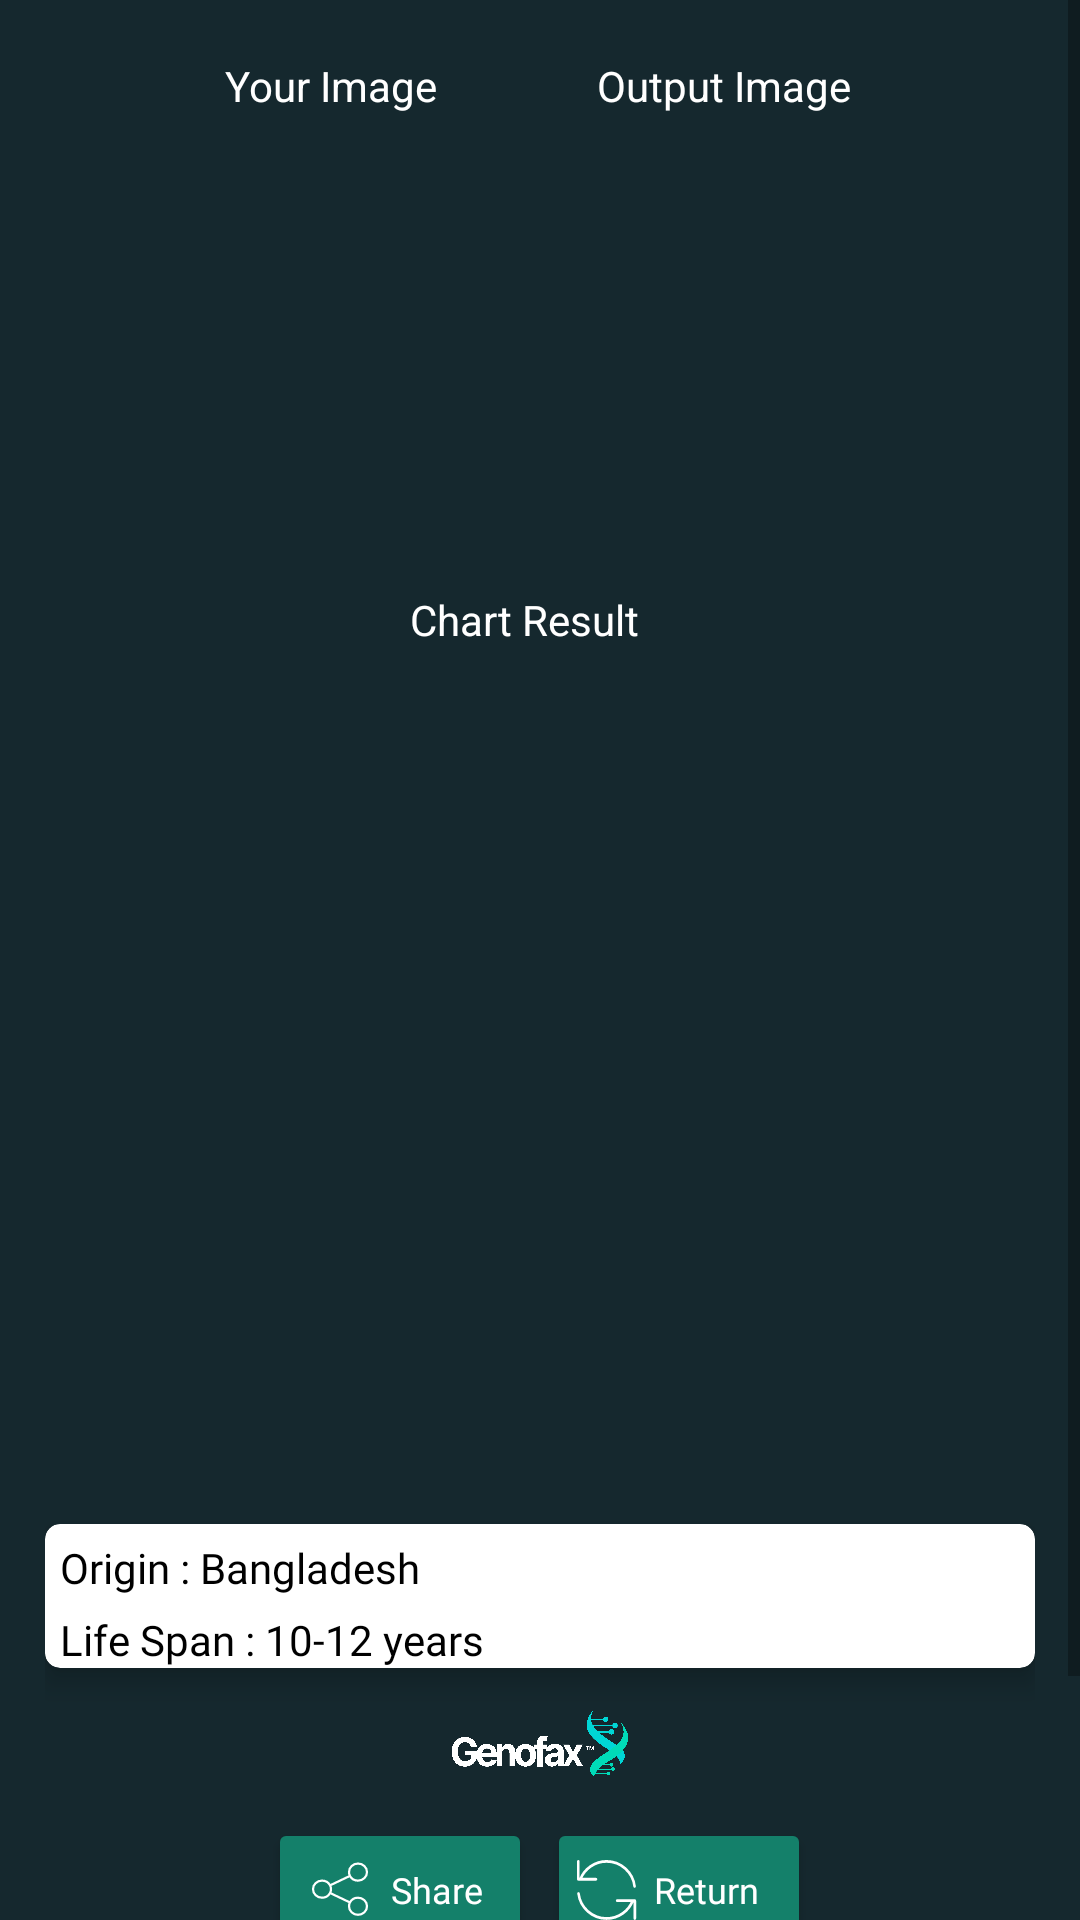

Layout XML and referenced resources for this Android screen:
<!-- AndroidManifest.xml: application theme AppTheme -->
<!-- res/layout/demo1.xml -->
<?xml version="1.0" encoding="utf-8"?>
<androidx.constraintlayout.widget.ConstraintLayout xmlns:android="http://schemas.android.com/apk/res/android"
    xmlns:tools="http://schemas.android.com/tools"
    android:layout_width="match_parent"
    android:layout_height="match_parent"
    xmlns:app="http://schemas.android.com/apk/res-auto"
    android:background="#15282E">
    <ScrollView
        android:layout_width="match_parent"
        android:layout_height="wrap_content"
        app:layout_constraintEnd_toEndOf="parent"
        app:layout_constraintStart_toStartOf="parent"
        app:layout_constraintTop_toTopOf="parent">
        <LinearLayout
            android:layout_width="match_parent"
            android:layout_height="wrap_content"
            android:layout_margin="15dp"
            android:orientation="vertical">
            <androidx.constraintlayout.widget.ConstraintLayout
                android:layout_width="match_parent"
                android:layout_height="wrap_content">

                <TextView
                    android:id="@+id/textView2"
                    android:layout_width="wrap_content"
                    android:layout_height="wrap_content"
                    android:layout_marginStart="60dp"
                    android:layout_marginTop="4dp"
                    android:text="Your Image"
                    android:textColor="@color/white"
                    app:layout_constraintStart_toStartOf="parent"
                    app:layout_constraintTop_toTopOf="parent" />

                <TextView
                    android:id="@+id/outputImageName"
                    android:layout_width="86dp"
                    android:layout_height="wrap_content"
                    android:layout_marginTop="4dp"
                    android:layout_marginEnd="60dp"
                    android:text="Output Image"
                    android:textColor="@color/white"
                    app:layout_constraintEnd_toEndOf="parent"
                    app:layout_constraintTop_toTopOf="parent" />

                <ImageView
                    android:id="@+id/yourImage"
                    android:layout_width="200dp"
                    android:layout_height="150dp"
                    android:layout_marginStart="2dp"
                    android:layout_marginTop="4dp"
                    app:layout_constraintStart_toStartOf="parent"
                    app:layout_constraintTop_toBottomOf="@+id/textView2"
                    tools:srcCompat="@tools:sample/avatars" />

                <ImageView
                    android:id="@+id/outputImage"
                    android:layout_width="200dp"
                    android:layout_height="150dp"
                    android:layout_marginTop="4dp"
                    android:layout_marginEnd="2dp"
                    app:layout_constraintEnd_toEndOf="parent"
                    app:layout_constraintTop_toBottomOf="@+id/outputImageName"
                    tools:srcCompat="@tools:sample/avatars" />

                <TextView
                    android:id="@+id/textView4"
                    android:layout_width="86dp"
                    android:layout_height="wrap_content"
                    android:layout_marginStart="162dp"
                    android:layout_marginTop="5dp"
                    android:layout_marginEnd="163dp"
                    android:text="Chart Result"
                    android:textColor="@color/white"
                    app:layout_constraintEnd_toEndOf="parent"
                    app:layout_constraintStart_toStartOf="parent"
                    app:layout_constraintTop_toBottomOf="@+id/yourImage" />

                <ImageView
                    android:id="@+id/chartImage"
                    android:layout_width="252dp"
                    android:layout_height="280dp"
                    android:layout_marginStart="76dp"
                    android:layout_marginTop="2dp"
                    android:layout_marginEnd="76dp"
                    app:layout_constraintEnd_toEndOf="parent"
                    app:layout_constraintStart_toStartOf="parent"
                    app:layout_constraintTop_toBottomOf="@+id/textView4"
                    tools:srcCompat="@tools:sample/avatars" />

                <androidx.cardview.widget.CardView
                    android:id="@+id/cardView"
                    android:layout_width="match_parent"
                    android:layout_height="wrap_content"
                    android:layout_marginTop="10dp"
                    android:padding="5dp"
                    app:cardCornerRadius="5dp"
                    app:cardElevation="5dp"
                    app:layout_constraintEnd_toEndOf="parent"
                    app:layout_constraintStart_toStartOf="parent"
                    app:layout_constraintTop_toBottomOf="@+id/chartImage">

                    <LinearLayout
                        android:layout_width="match_parent"
                        android:layout_height="wrap_content"
                        android:layout_marginLeft="5dp"
                        android:orientation="vertical">

                        <LinearLayout
                            android:layout_width="match_parent"
                            android:layout_height="wrap_content"
                            android:layout_marginTop="5dp"
                            android:orientation="horizontal">

                            <TextView
                                android:layout_width="wrap_content"
                                android:layout_height="wrap_content"
                                android:fontFamily="@font/poppinsbold"
                                android:text="Origin : "
                                android:textColor="@color/black" />

                            <TextView
                                android:id="@+id/originName"
                                android:layout_width="wrap_content"
                                android:layout_height="wrap_content"
                                android:fontFamily="@font/poppinsregular"
                                android:text="Bangladesh"
                                android:textColor="@color/black" />
                        </LinearLayout>

                        <LinearLayout
                            android:layout_width="match_parent"
                            android:layout_height="wrap_content"
                            android:layout_marginTop="5dp"
                            android:orientation="horizontal">

                            <TextView
                                android:layout_width="wrap_content"
                                android:layout_height="wrap_content"
                                android:fontFamily="@font/poppinsbold"
                                android:text="Life Span : "
                                android:textColor="@color/black" />

                            <TextView
                                android:id="@+id/lifeSpanShow"
                                android:layout_width="wrap_content"
                                android:layout_height="wrap_content"
                                android:fontFamily="@font/poppinsregular"
                                android:text="10-12 years"
                                android:textColor="@color/black" />
                        </LinearLayout>

                    </LinearLayout>
                </androidx.cardview.widget.CardView>

                <LinearLayout
                    android:id="@+id/logoLayout"
                    android:layout_width="match_parent"
                    android:layout_height="wrap_content"
                    android:layout_marginTop="10dp"
                    android:orientation="horizontal"
                    android:paddingBottom="10dp"
                    app:layout_constraintEnd_toEndOf="parent"
                    app:layout_constraintStart_toStartOf="parent"
                    app:layout_constraintTop_toBottomOf="@+id/cardView">

                    <ImageView
                        android:layout_width="wrap_content"
                        android:layout_height="30dp"
                        android:layout_gravity="left"
                        android:layout_weight="1"
                        android:src="@drawable/google_play_store" />

                    <ImageView
                        android:layout_width="wrap_content"
                        android:layout_height="30dp"
                        android:layout_gravity="right"
                        android:layout_weight="1"
                        android:src="@drawable/logo" />
                </LinearLayout>

                <LinearLayout
                    android:id="@+id/endLayout"
                    android:layout_width="match_parent"
                    android:layout_height="wrap_content"
                    android:layout_gravity="center"
                    android:gravity="center"
                    android:orientation="horizontal"
                    app:layout_constraintEnd_toEndOf="parent"
                    app:layout_constraintStart_toStartOf="parent"
                    app:layout_constraintTop_toBottomOf="@+id/logoLayout">

                    <Button
                        android:id="@+id/shareDialogButton"
                        android:layout_width="wrap_content"
                        android:layout_height="wrap_content"
                        android:layout_gravity="center"
                        android:backgroundTint="@color/textColorGreen"
                        android:drawableLeft="@drawable/ic_share"
                        android:fontFamily="@font/poppinsregular"
                        android:gravity="center"
                        android:text="Share"
                        android:textAllCaps="false"
                        android:textColor="@color/white"
                        android:textSize="12dp" />

                    <Button
                        android:id="@+id/returnDialogButton"
                        android:layout_width="wrap_content"
                        android:layout_height="wrap_content"
                        android:layout_marginLeft="5dp"
                        android:backgroundTint="@color/textColorGreen"
                        android:drawableLeft="@drawable/ic_resource_return"
                        android:fontFamily="@font/poppinsregular"
                        android:paddingLeft="10dp"
                        android:text="Return"
                        android:textAllCaps="false"
                        android:textColor="@color/white"
                        android:textSize="12dp" />
                </LinearLayout>

                <TextView
                    android:layout_width="match_parent"
                    android:layout_height="wrap_content"
                    android:padding="30dp"
                    app:layout_constraintEnd_toEndOf="parent"
                    app:layout_constraintStart_toStartOf="parent"
                    app:layout_constraintTop_toBottomOf="@+id/endLayout" />
            </androidx.constraintlayout.widget.ConstraintLayout>




        </LinearLayout>
    </ScrollView>




</androidx.constraintlayout.widget.ConstraintLayout>
<!-- resources referenced by this layout -->
<resources>
  <color name="black">#FF000000</color>
  <color name="textColorGreen">#14806A</color>
  <color name="white">#FFFFFFFF</color>
  <!-- drawable ic_resource_return (drawable) -->
  <vector android:height="20dp" android:viewportHeight="43"
      android:viewportWidth="46" android:width="20dp" xmlns:android="http://schemas.android.com/apk/res/android">
      <path android:fillColor="#00000000"
          android:pathData="M1,1V13.7928H2.5749M44.1657,18.9099C42.8329,8.8131 33.7156,1 22.6667,1C13.5738,1 5.7891,6.2915 2.5749,13.7928M2.5749,13.7928H14.5417M44.3333,41.937V29.1442H42.7584M42.7584,29.1442C39.5442,36.6455 31.7596,41.937 22.6667,41.937C11.6177,41.937 2.5004,34.124 1.1676,24.0271M42.7584,29.1442H30.7917"
          android:strokeColor="#ffffff" android:strokeLineCap="round"
          android:strokeLineJoin="round" android:strokeWidth="2"/>
  </vector>
  <!-- drawable ic_share (drawable) -->
  <vector android:height="22.892307dp" android:viewportHeight="62"
      android:viewportWidth="65" android:width="24dp" xmlns:android="http://schemas.android.com/apk/res/android">
      <path android:fillColor="#00000000"
          android:pathData="M23.5188,34.1362C24.0667,33.103 24.375,31.9369 24.375,30.7027C24.375,29.4686 24.0667,28.3024 23.5188,27.2693M23.5188,34.1362C22.1849,36.6516 19.4309,38.3784 16.25,38.3784C11.7627,38.3784 8.125,34.9419 8.125,30.7027C8.125,26.4636 11.7627,23.027 16.25,23.027C19.4309,23.027 22.1849,24.7539 23.5188,27.2693M23.5188,34.1362L41.4812,42.6207M23.5188,27.2693L41.4812,18.7848M41.4812,18.7848C42.8151,21.3002 45.5691,23.027 48.75,23.027C53.2373,23.027 56.875,19.5905 56.875,15.3513C56.875,11.1122 53.2373,7.6757 48.75,7.6757C44.2627,7.6757 40.625,11.1122 40.625,15.3513C40.625,16.5855 40.9333,17.7517 41.4812,18.7848ZM41.4812,42.6207C40.9333,43.6538 40.625,44.8199 40.625,46.0541C40.625,50.2933 44.2627,53.7298 48.75,53.7298C53.2373,53.7298 56.875,50.2933 56.875,46.0541C56.875,41.8149 53.2373,38.3784 48.75,38.3784C45.5691,38.3784 42.8151,40.1052 41.4812,42.6207Z"
          android:strokeColor="#ffffff" android:strokeLineCap="round"
          android:strokeLineJoin="round" android:strokeWidth="2"/>
  </vector>
  <!-- drawable logo: png bitmap (drawable, 130673 bytes) -->
  <style name="AppTheme" parent="Theme.MaterialComponents.DayNight.DarkActionBar.Bridge">
          
          <item name="colorPrimary">@android:color/transparent</item>
          <item name="windowActionBarOverlay">true</item>
          <item name="android:windowTranslucentStatus">true</item>
          <item name="android:windowContentTransitions">true</item>
  
      </style>
</resources>
